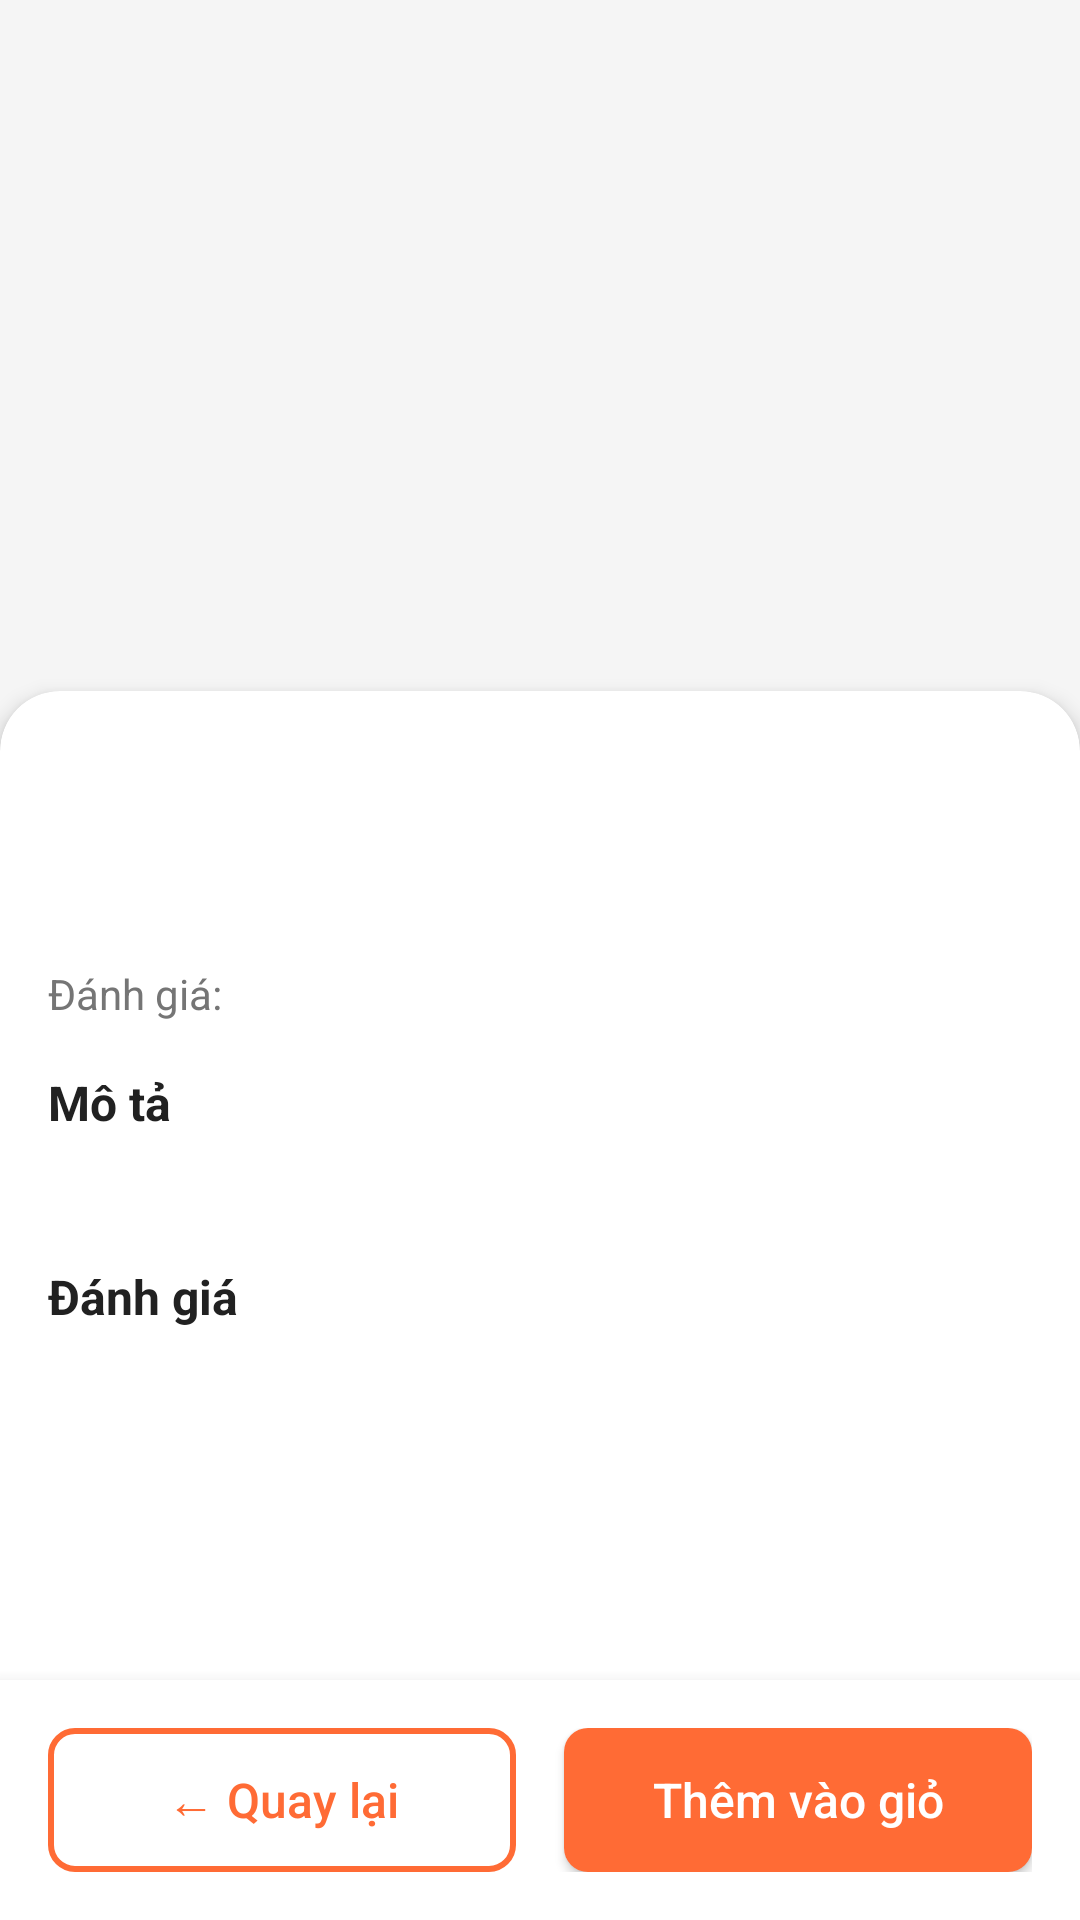

Write the Android layout XML for this screen, with the resource values it uses.
<!-- AndroidManifest.xml: application theme Theme.DeliGo -->
<!-- res/layout/activity_food_detail.xml -->
<?xml version="1.0" encoding="utf-8"?>
<androidx.constraintlayout.widget.ConstraintLayout xmlns:android="http://schemas.android.com/apk/res/android"
    xmlns:app="http://schemas.android.com/apk/res-auto"
    xmlns:tools="http://schemas.android.com/tools"
    android:layout_width="match_parent"
    android:layout_height="match_parent"
    android:background="@color/background_grey"
    tools:context=".activities.FoodDetailActivity">

    <androidx.core.widget.NestedScrollView
        android:id="@+id/scrollContent"
        android:layout_width="0dp"
        android:layout_height="0dp"
        app:layout_constraintTop_toTopOf="parent"
        app:layout_constraintStart_toStartOf="parent"
        app:layout_constraintEnd_toEndOf="parent"
        app:layout_constraintBottom_toTopOf="@id/buttonContainer">

        <androidx.constraintlayout.widget.ConstraintLayout
            android:layout_width="match_parent"
            android:layout_height="wrap_content">

        
        <ImageView
            android:id="@+id/foodImageView"
            android:layout_width="0dp"
            android:layout_height="250dp"
            android:scaleType="centerCrop"
            android:contentDescription="@string/content_desc_food_image"
            app:layout_constraintEnd_toEndOf="parent"
            app:layout_constraintStart_toStartOf="parent"
            app:layout_constraintTop_toTopOf="parent"
            tools:src="@android:drawable/ic_menu_gallery" />

        
        <androidx.cardview.widget.CardView
            android:id="@+id/contentCard"
            android:layout_width="0dp"
            android:layout_height="wrap_content"
            android:layout_marginTop="-20dp"
            app:cardCornerRadius="20dp"
            app:cardElevation="4dp"
            app:layout_constraintEnd_toEndOf="parent"
            app:layout_constraintStart_toStartOf="parent"
            app:layout_constraintTop_toBottomOf="@id/foodImageView">

            <androidx.constraintlayout.widget.ConstraintLayout
                android:layout_width="match_parent"
                android:layout_height="wrap_content"
                android:padding="16dp">

                
                <TextView
                    android:id="@+id/foodNameTextView"
                    android:layout_width="0dp"
                    android:layout_height="wrap_content"
                    android:textColor="@color/text_dark"
                    android:textSize="24sp"
                    android:textStyle="bold"
                    app:layout_constraintEnd_toEndOf="parent"
                    app:layout_constraintStart_toStartOf="parent"
                    app:layout_constraintTop_toTopOf="parent"
                    tools:text="Delicious Food Name" />

                
                <TextView
                    android:id="@+id/foodPriceTextView"
                    android:layout_width="wrap_content"
                    android:layout_height="wrap_content"
                    android:layout_marginTop="8dp"
                    android:textColor="#FF5722"
                    android:textSize="20sp"
                    android:textStyle="bold"
                    app:layout_constraintStart_toStartOf="parent"
                    app:layout_constraintTop_toBottomOf="@id/foodNameTextView"
                    tools:text="50.000đ" />

                
                <TextView
                    android:id="@+id/ratingLabel"
                    android:layout_width="wrap_content"
                    android:layout_height="wrap_content"
                    android:layout_marginTop="8dp"
                    android:text="@string/rating"
                    android:textColor="@color/text_light"
                    android:textSize="14sp"
                    app:layout_constraintStart_toStartOf="parent"
                    app:layout_constraintTop_toBottomOf="@id/foodPriceTextView" />

                <TextView
                    android:id="@+id/averageRatingTextView"
                    android:layout_width="wrap_content"
                    android:layout_height="wrap_content"
                    android:layout_marginStart="8dp"
                    android:textColor="#FFC107"
                    android:textSize="14sp"
                    android:textStyle="bold"
                    app:layout_constraintBottom_toBottomOf="@id/ratingLabel"
                    app:layout_constraintStart_toEndOf="@id/ratingLabel"
                    app:layout_constraintTop_toTopOf="@id/ratingLabel"
                    tools:text="4.5 ⭐" />

                
                <TextView
                    android:id="@+id/descriptionLabel"
                    android:layout_width="wrap_content"
                    android:layout_height="wrap_content"
                    android:layout_marginTop="16dp"
                    android:text="@string/description"
                    android:textColor="@color/text_dark"
                    android:textSize="16sp"
                    android:textStyle="bold"
                    app:layout_constraintStart_toStartOf="parent"
                    app:layout_constraintTop_toBottomOf="@id/ratingLabel" />

                
                <TextView
                    android:id="@+id/foodDescriptionTextView"
                    android:layout_width="0dp"
                    android:layout_height="wrap_content"
                    android:layout_marginTop="8dp"
                    android:maxLines="5"
                    android:ellipsize="end"
                    android:textColor="@color/text_light"
                    android:textSize="14sp"
                    app:layout_constraintEnd_toEndOf="parent"
                    app:layout_constraintStart_toStartOf="parent"
                    app:layout_constraintTop_toBottomOf="@id/descriptionLabel"
                    tools:text="This is a delicious food item with amazing flavors." />

                
                <TextView
                    android:id="@+id/reviewsLabel"
                    android:layout_width="wrap_content"
                    android:layout_height="wrap_content"
                    android:layout_marginTop="16dp"
                    android:text="@string/reviews"
                    android:textColor="@color/text_dark"
                    android:textSize="16sp"
                    android:textStyle="bold"
                    app:layout_constraintStart_toStartOf="parent"
                    app:layout_constraintTop_toBottomOf="@id/foodDescriptionTextView" />

                
                <ScrollView
                    android:id="@+id/reviewsScrollView"
                    android:layout_width="0dp"
                    android:layout_height="300dp"
                    android:layout_marginTop="8dp"
                    android:scrollbars="vertical"
                    android:fadeScrollbars="false"
                    app:layout_constraintEnd_toEndOf="parent"
                    app:layout_constraintStart_toStartOf="parent"
                    app:layout_constraintTop_toBottomOf="@id/reviewsLabel">

                    
                    <androidx.recyclerview.widget.RecyclerView
                        android:id="@+id/reviewsRecyclerView"
                        android:layout_width="match_parent"
                        android:layout_height="wrap_content"
                        android:nestedScrollingEnabled="false"
                        tools:itemCount="3"
                        tools:listitem="@layout/item_review" />

                </ScrollView>

                
                <TextView
                    android:id="@+id/noReviewsTextView"
                    android:layout_width="wrap_content"
                    android:layout_height="wrap_content"
                    android:layout_marginTop="8dp"
                    android:text="@string/no_reviews_yet"
                    android:textColor="@color/text_light"
                    android:textSize="14sp"
                    android:visibility="gone"
                    app:layout_constraintStart_toStartOf="parent"
                    app:layout_constraintTop_toBottomOf="@id/reviewsLabel" />

            </androidx.constraintlayout.widget.ConstraintLayout>

        </androidx.cardview.widget.CardView>

        
        <ProgressBar
            android:id="@+id/progressBar"
            android:layout_width="wrap_content"
            android:layout_height="wrap_content"
            android:visibility="gone"
            app:layout_constraintBottom_toBottomOf="parent"
            app:layout_constraintEnd_toEndOf="parent"
            app:layout_constraintStart_toStartOf="parent"
            app:layout_constraintTop_toTopOf="parent" />

    </androidx.constraintlayout.widget.ConstraintLayout>

    </androidx.core.widget.NestedScrollView>

    
    <LinearLayout
        android:id="@+id/buttonContainer"
        android:layout_width="0dp"
        android:layout_height="wrap_content"
        android:orientation="horizontal"
        android:background="@color/surface"
        android:padding="16dp"
        android:elevation="8dp"
        app:layout_constraintBottom_toBottomOf="parent"
        app:layout_constraintStart_toStartOf="parent"
        app:layout_constraintEnd_toEndOf="parent">

        
        <Button
            android:id="@+id/backButton"
            style="@style/Widget.DeliGo.Button.Outlined"
            android:layout_width="0dp"
            android:layout_height="wrap_content"
            android:layout_weight="1"
            android:layout_marginEnd="8dp"
            android:text="@string/back"
            android:textSize="16sp"
            app:cornerRadius="8dp" />

        
        <Button
            android:id="@+id/addToCartButton" 
            style="@style/Widget.DeliGo.Button"
            android:layout_width="0dp"
            android:layout_height="wrap_content"
            android:layout_weight="1"
            android:layout_marginStart="8dp"
            android:text="@string/add_to_cart"
            android:textSize="16sp"
            app:cornerRadius="8dp" />

    </LinearLayout>

</androidx.constraintlayout.widget.ConstraintLayout>
<!-- res/layout/item_review.xml (included above) -->
<?xml version="1.0" encoding="utf-8"?>
<androidx.cardview.widget.CardView xmlns:android="http://schemas.android.com/apk/res/android"
    xmlns:app="http://schemas.android.com/apk/res-auto"
    xmlns:tools="http://schemas.android.com/tools"
    android:layout_width="match_parent"
    android:layout_height="wrap_content"
    android:layout_marginBottom="8dp"
    app:cardCornerRadius="8dp"
    app:cardElevation="1dp">

    <androidx.constraintlayout.widget.ConstraintLayout
        android:layout_width="match_parent"
        android:layout_height="wrap_content"
        android:padding="12dp">

        
        <TextView
            android:id="@+id/userNameTextView"
            android:layout_width="0dp"
            android:layout_height="wrap_content"
            android:textColor="@color/text_dark"
            android:textSize="14sp"
            android:textStyle="bold"
            app:layout_constraintEnd_toStartOf="@id/ratingTextView"
            app:layout_constraintStart_toStartOf="parent"
            app:layout_constraintTop_toTopOf="parent"
            tools:text="John Doe" />

        
        <TextView
            android:id="@+id/ratingTextView"
            android:layout_width="wrap_content"
            android:layout_height="wrap_content"
            android:textColor="#FFC107"
            android:textSize="14sp"
            app:layout_constraintEnd_toEndOf="parent"
            app:layout_constraintTop_toTopOf="parent"
            tools:text="5 ⭐" />

        
        <TextView
            android:id="@+id/commentTextView"
            android:layout_width="0dp"
            android:layout_height="wrap_content"
            android:layout_marginTop="4dp"
            android:textColor="@color/text_light"
            android:textSize="14sp"
            app:layout_constraintEnd_toEndOf="parent"
            app:layout_constraintStart_toStartOf="parent"
            app:layout_constraintTop_toBottomOf="@id/userNameTextView"
            tools:text="Great food! Highly recommended." />

    </androidx.constraintlayout.widget.ConstraintLayout>

</androidx.cardview.widget.CardView>
<!-- resources referenced by this layout -->
<resources>
  <color name="background_grey">#F5F5F5</color>
  <color name="surface">#FFFFFF</color>
  <color name="text_dark">#212121</color>
  <color name="text_light">#757575</color>
  <string name="add_to_cart">Thêm vào giỏ</string>
  <string name="back">← Quay lại</string>
  <string name="content_desc_food_image">Hình ảnh món ăn</string>
  <string name="description">Mô tả</string>
  <string name="no_reviews_yet">Chưa có đánh giá</string>
  <string name="rating">Đánh giá: </string>
  <string name="reviews">Đánh giá</string>
  <style name="Widget.DeliGo.Button" parent="Widget.AppCompat.Button">
          <item name="android:textColor">@color/button_primary_text</item>
          <item name="android:background">@drawable/button_primary</item>
          <item name="android:paddingStart">24dp</item>
          <item name="android:paddingEnd">24dp</item>
          <item name="android:paddingTop">12dp</item>
          <item name="android:paddingBottom">12dp</item>
          <item name="android:textAllCaps">false</item>
      </style>
  <style name="Widget.DeliGo.Button.Outlined" parent="Widget.AppCompat.Button.Borderless">
          <item name="android:textColor">@color/button_outlined_text</item>
          <item name="android:background">@drawable/button_outlined</item>
          <item name="android:paddingStart">24dp</item>
          <item name="android:paddingEnd">24dp</item>
          <item name="android:paddingTop">12dp</item>
          <item name="android:paddingBottom">12dp</item>
          <item name="android:textAllCaps">false</item>
      </style>
  <style name="Theme.DeliGo" parent="Base.Theme.DeliGo" />
  <!-- drawable button_primary (drawable) -->
  <?xml version="1.0" encoding="utf-8"?>
  <selector xmlns:android="http://schemas.android.com/apk/res/android">
      <item android:state_pressed="true">
          <shape android:shape="rectangle">
              <solid android:color="@color/primary_dark" />
              <corners android:radius="8dp" />
          </shape>
      </item>
      <item android:state_enabled="false">
          <shape android:shape="rectangle">
              <solid android:color="@color/disabled_surface" />
              <corners android:radius="8dp" />
          </shape>
      </item>
      <item>
          <shape android:shape="rectangle">
              <solid android:color="@color/primary" />
              <corners android:radius="8dp" />
          </shape>
      </item>
  </selector>
  <color name="primary_dark">#E85D2D</color>
  <color name="disabled_surface">#F0F0F0</color>
  <color name="primary">#FF6B35</color>
  <color name="disabled_on_surface">#AAAAAA</color>
  <color name="primary_light_transparent">#1AFF6B35</color>
  <color name="accent">#FFB74D</color>
  <color name="background">#FFFFFF</color>
  <color name="white">#FFFFFFFF</color>
  <color name="text_primary">#1A1A1A</color>
  <color name="text_secondary">#666666</color>
  <color name="text_hint">#999999</color>
  <style name="Widget.DeliGo.EditText" parent="Widget.AppCompat.EditText">
          <item name="android:textColor">@color/text_primary</item>
          <item name="android:textColorHint">@color/text_hint</item>
          <item name="android:background">@drawable/card_background</item>
          <item name="android:padding">16dp</item>
      </style>
  <style name="Widget.DeliGo.CardView" parent="CardView">
          <item name="cardBackgroundColor">@color/card_background</item>
      </style>
  <!-- drawable card_background (drawable) -->
  <?xml version="1.0" encoding="utf-8"?>
  <shape xmlns:android="http://schemas.android.com/apk/res/android"
      android:shape="rectangle">
      <solid android:color="@color/white" />
      <corners android:radius="12dp" />
      <stroke android:width="1dp" android:color="@color/text_hint" />
  </shape>
  <color name="card_background">#FFFFFF</color>
</resources>
